Run: headless pygame with SDL's dummy video driver; simulated clock (each Clock.tick advances the game by its frame time, no real sleeping); random seed 0; keys injected as events and as key.get_pressed() state; mouse plan: one left click at the window centre at the start of phase 2, then a move to the lower-right quarter at the start of phase 3.
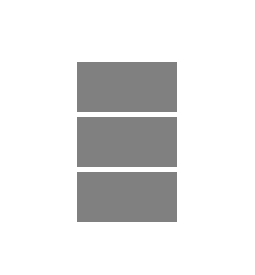
Frame 1 of 4 · flips 1–60 · no input
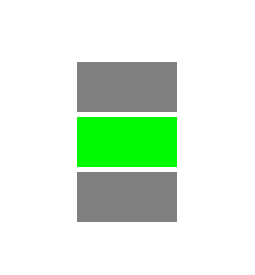
Frame 2 of 4 · flips 61–180 · clicked the window centre · tapped SPACE, RETURN · held RIGHT (→), D
Frame 3 of 4 · flips 181–300 · moved the mouse to the lower-right quarter · held DOWN (↓), S · screen same as frame 1, image omitted
Frame 4 of 4 · flips 301–420 · held LEFT (←), A, UP (↑), W · screen unchanged from frame 3, image omitted

The pygame program that drew these frames:

# Ui
import pygame

class MinesweeperUI:

    def __init__(self):
        pygame.init()

        self.win_height = 275
        self.win_width = 255

        
        self.window = pygame.display.set_mode((self.win_width, self.win_height))
        self.window.fill((255,255,255))
        pygame.display.set_caption("Minesweeper")


        clock = pygame.time.Clock()
        while True:
            for tapahtuma in pygame.event.get():
                if tapahtuma.type == pygame.QUIT:
                    exit()

            mouse = pygame.mouse.get_pos()

            if 62 < mouse[1] < 62+50 and 77 < mouse[0] < 77+100:
                pygame.draw.rect(self.window,(0,250,0), (77, 62, 100, 50)) #left,top,w,h
            else:
                pygame.draw.rect(self.window,(128,128,128), (77, 62, 100, 50))
            if 117 < mouse[1] < 117+50 and 77 < mouse[0] < 77+100:
                pygame.draw.rect(self.window,(0,250,0), (77, 117, 100, 50))
            else:
                pygame.draw.rect(self.window,(128,128,128), (77, 117, 100, 50))
            if 172 < mouse[1] < 172+50 and 77 < mouse[0] < 77+100:
                pygame.draw.rect(self.window,(0,250,0), (77, 172, 100, 50))
            else:
                pygame.draw.rect(self.window,(128,128,128), (77, 172, 100, 50))
                
            pygame.display.flip()
            clock.tick(60)

if __name__ == "__main__":
    MinesweeperUI()
